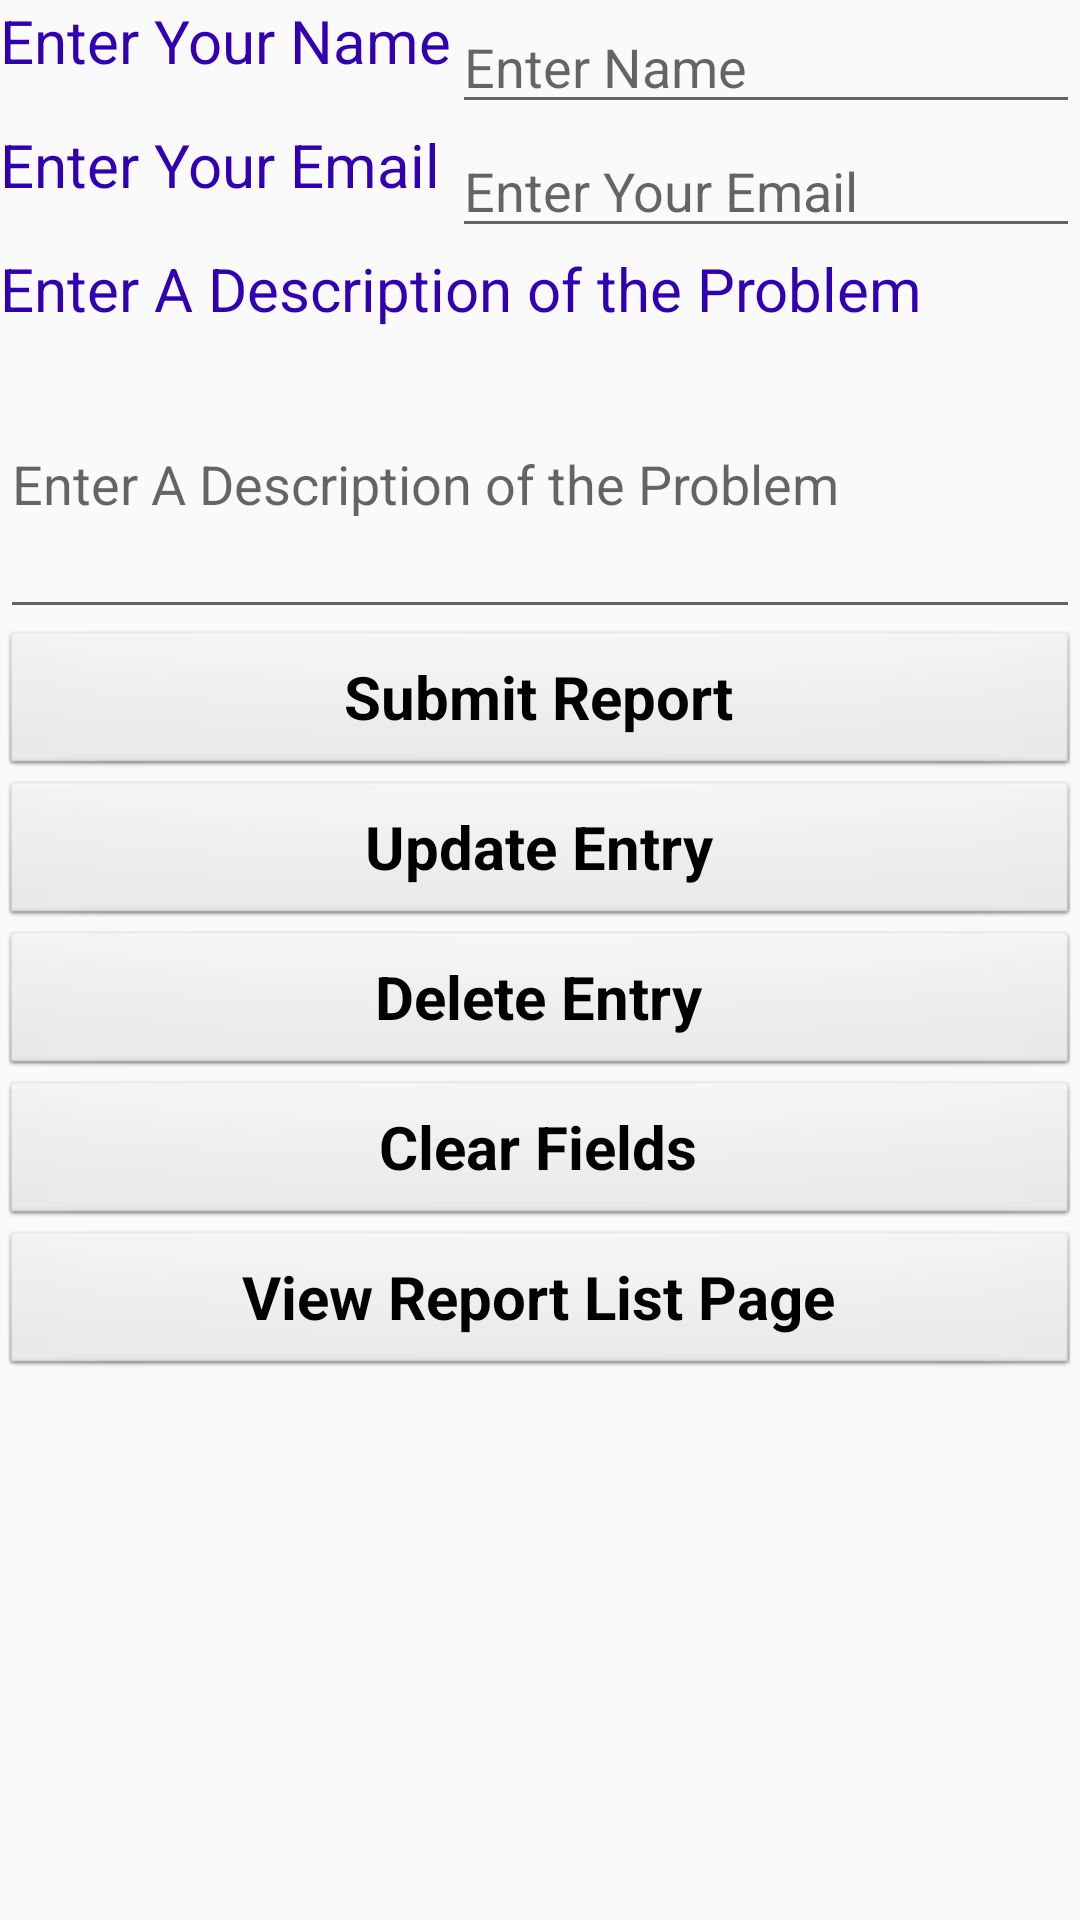

Here is an Android app screen rendered from its layout file. Give the layout XML and the strings, colors and styles it references.
<!-- AndroidManifest.xml: application theme AppTheme -->
<!-- res/layout/activity_main.xml -->
<?xml version="1.0" encoding="utf-8"?>
<LinearLayout xmlns:android="http://schemas.android.com/apk/res/android"
    android:layout_height="match_parent"
    android:layout_width="match_parent"
    xmlns:tools="http://schemas.android.com/tools"
    android:orientation="vertical"
    tools:context=".MainActivity"
    android:theme="@style/AppTheme">
    <TableLayout
        android:stretchColumns="1"
        android:layout_height="wrap_content"
        android:layout_width="match_parent">

        <TableRow>
            <TextView
                android:layout_width="match_parent"
                android:layout_height="match_parent"
                android:text="@string/name"/>


            <EditText
                android:id="@+id/txtName"
                android:layout_width="match_parent"
                android:layout_height="match_parent"
                android:inputType="textPersonName"
                android:hint="Enter Name"/></TableRow>
        <TableRow>

            <TextView
                android:layout_width="wrap_content"
                android:layout_height="match_parent"
                android:text="@string/email" />


            <EditText
                android:id="@+id/txtEmail"
                android:layout_width="match_parent"
                android:layout_height="match_parent"
                android:inputType="textEmailAddress"
                android:hint="@string/email"/></TableRow>

    </TableLayout>
    <TextView
        android:layout_width="wrap_content"
        android:layout_height="wrap_content"
        android:text="@string/desc"/>

    <EditText
        android:id="@+id/txtDescription"
        android:layout_width="match_parent"
        android:layout_height="100dp"
        android:inputType="text"
        android:hint="@string/desc"/>

    <Button
        android:id="@+id/btnSubmit"
        android:layout_width="match_parent"
        android:layout_height="50dp"
        android:text="@string/submit" />
    <Button
        android:layout_width="match_parent"
        android:layout_height="50dp"
        android:id ="@+id/btnUpdate"
        android:text ="@string/update"/>

    <Button
        android:layout_width="match_parent"
        android:layout_height="50dp"
        android:id="@+id/btnDelete"
        android:text="@string/delete"/>
    <Button
        android:layout_width="match_parent"
        android:layout_height="50dp"
        android:id="@+id/btnClear"
        android:text="@string/clear"/>
    <Button
        android:layout_width="match_parent"
        android:layout_height="50dp"
        android:id="@+id/btnView"
        android:text="@string/view"/>



</LinearLayout>
<!-- resources referenced by this layout -->
<resources>
  <string name="clear">Clear Fields</string>
  <string name="delete">Delete Entry</string>
  <string name="desc">Enter A Description of the Problem</string>
  <string name="email">Enter Your Email</string>
  <string name="name">Enter Your Name</string>
  <string name="submit">Submit Report</string>
  <string name="update">Update Entry</string>
  <string name="view">View Report List Page</string>
  <style name="AppTheme" parent="Theme.AppCompat.Light.DarkActionBar">
          <item name="colorPrimary">@color/colorPrimary</item>
          <item name="colorPrimaryDark">@color/colorPrimaryDark</item>
          <item name="colorAccent">@color/colorAccent</item>
          <item name="android:textViewStyle">@style/TextView</item>
          <item name="android:editTextStyle">@style/EditText</item>
          <item name="android:buttonStyle">@style/Button</item></style>
  <color name="colorPrimary">#1200EE</color>
  <color name="colorPrimaryDark">#3200B3</color>
  <color name="colorAccent">#03DAF5</color>
  <style name="TextView" parent="@android:style/Widget.TextView">
              <item name="android:textSize">20sp</item>
              <item name="android:textColor">@color/colorPrimaryDark</item></style>
  <style name="EditText" parent="@android:style/Widget.EditText">
              <item name="android:textSize">20sp</item>
              <item name="android:padding">10dp</item></style>
  <style name="Button" parent="@android:style/Widget.Button">
              <item name="android:textSize">20sp</item>
              <item name="android:textStyle">bold</item></style>
</resources>
